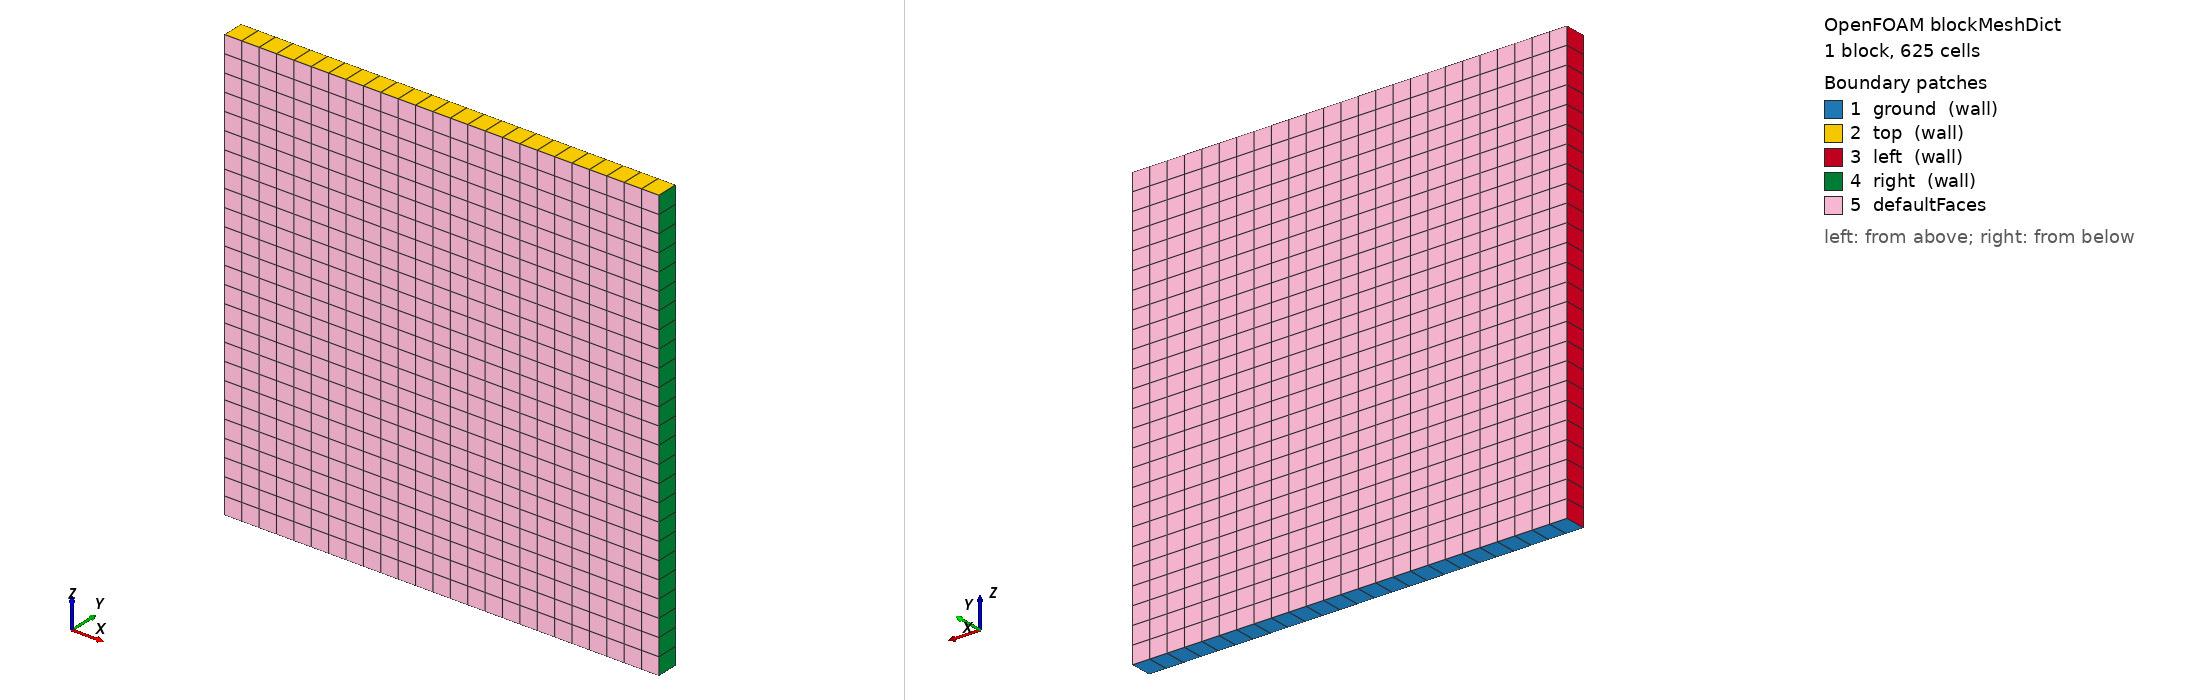

OpenFOAM case: the mesh blockMesh builds from blockMeshDict, 1 block(s), 625 cells. Boundary patches (legend numbers): 1 ground (wall), 2 top (wall), 3 left (wall), 4 right (wall), 5 defaultFaces. Left view from above one corner, right view from below the opposite corner. Boundary conditions: 0 field file(s) under 0/; 0 of 5 drawn patches have an entry in a shipped field file.

=== system/blockMeshDict ===
/*---------------------------------------------------------------------------*\
| =========                 |                                                 |
| \\      /  F ield         | OpenFOAM: The Open Source CFD Toolbox           |
|  \\    /   O peration     | Version:  1.4                                   |
|   \\  /    A nd           | Web:      http://www.openfoam.org               |
|    \\/     M anipulation  |                                                 |
\*---------------------------------------------------------------------------*/

FoamFile
{
    version         2.0;
    format          ascii;

    root            "";
    case            "";
    instance        "";
    local           "";

    class           dictionary;
    object          blockMeshDict;
}

// * * * * * * * * * * * * * * * * * * * * * * * * * * * * * * * * * * * * * //

convertToMeters 1000;

vertices
(
    (-10 1  0)
    ( 10 1  0)
    ( 10 1 20)
    (-10 1 20)
    (-10 0  0)
    ( 10 0  0)
    ( 10 0 20)
    (-10 0 20)
);

blocks
(
    hex (0 1 2 3 4 5 6 7) (25 25 1) simpleGrading (1 1 1)
);

edges
(
);

patches
(
    wall ground
    (
        (1 5 4 0)
    )
    wall top
    (
        (3 7 6 2)
    )
    wall left
    (
        (0 4 7 3)
    )
	wall right
    (
        (2 6 5 1)
    )
	// empty frontAndBack
    // (
    //     (0 3 2 1)
    //     (4 5 6 7)
    // )
);

mergePatchPairs
(
);

// ************************************************************************* //


=== system/controlDict ===
/*---------------------------------------------------------------------------*\
| =========                 |                                                 |
| \\      /  F ield         | OpenFOAM: The Open Source CFD Toolbox           |
|  \\    /   O peration     | Version:  1.4                                   |
|   \\  /    A nd           | Web:      http://www.openfoam.org               |
|    \\/     M anipulation  |                                                 |
\*---------------------------------------------------------------------------*/

FoamFile
{
    version         2.0;
    format          ascii;

    root            "";
    case            "";
    instance        "";
    local           "";

    class           dictionary;
    object          controlDict;
}

// * * * * * * * * * * * * * * * * * * * * * * * * * * * * * * * * * * * * * //

application buoyantFoam;

startFrom       startTime;
//startFrom       latestTime;

startTime       0;

stopAt          endTime;

endTime         1000;

deltaT          128; // calculate via deltaT_0 * (deltaX)^2 / (deltaX_0)^2
// for diffusive time-step scaling
// deltaT_0 = 2 s, deltaX_0 = 100 m (= 20,000m / 200 grid points)
// or via deltaT_0 * deltaX / deltaX_0 for advective scaling

writeControl    runTime;

writeInterval   100;

purgeWrite      0;

writeFormat     binary;

writePrecision  6;

writeCompression uncompressed;

timeFormat      general;

timePrecision   6;

runTimeModifiable no;

adjustTimeStep no;
maxCo          0.5;

libs            ("libExnerTheta.so" "libfiniteVolumeAtmos.so" "libfiniteVolumeAtmosFOAMtools.so");

// ************************************************************************* //
